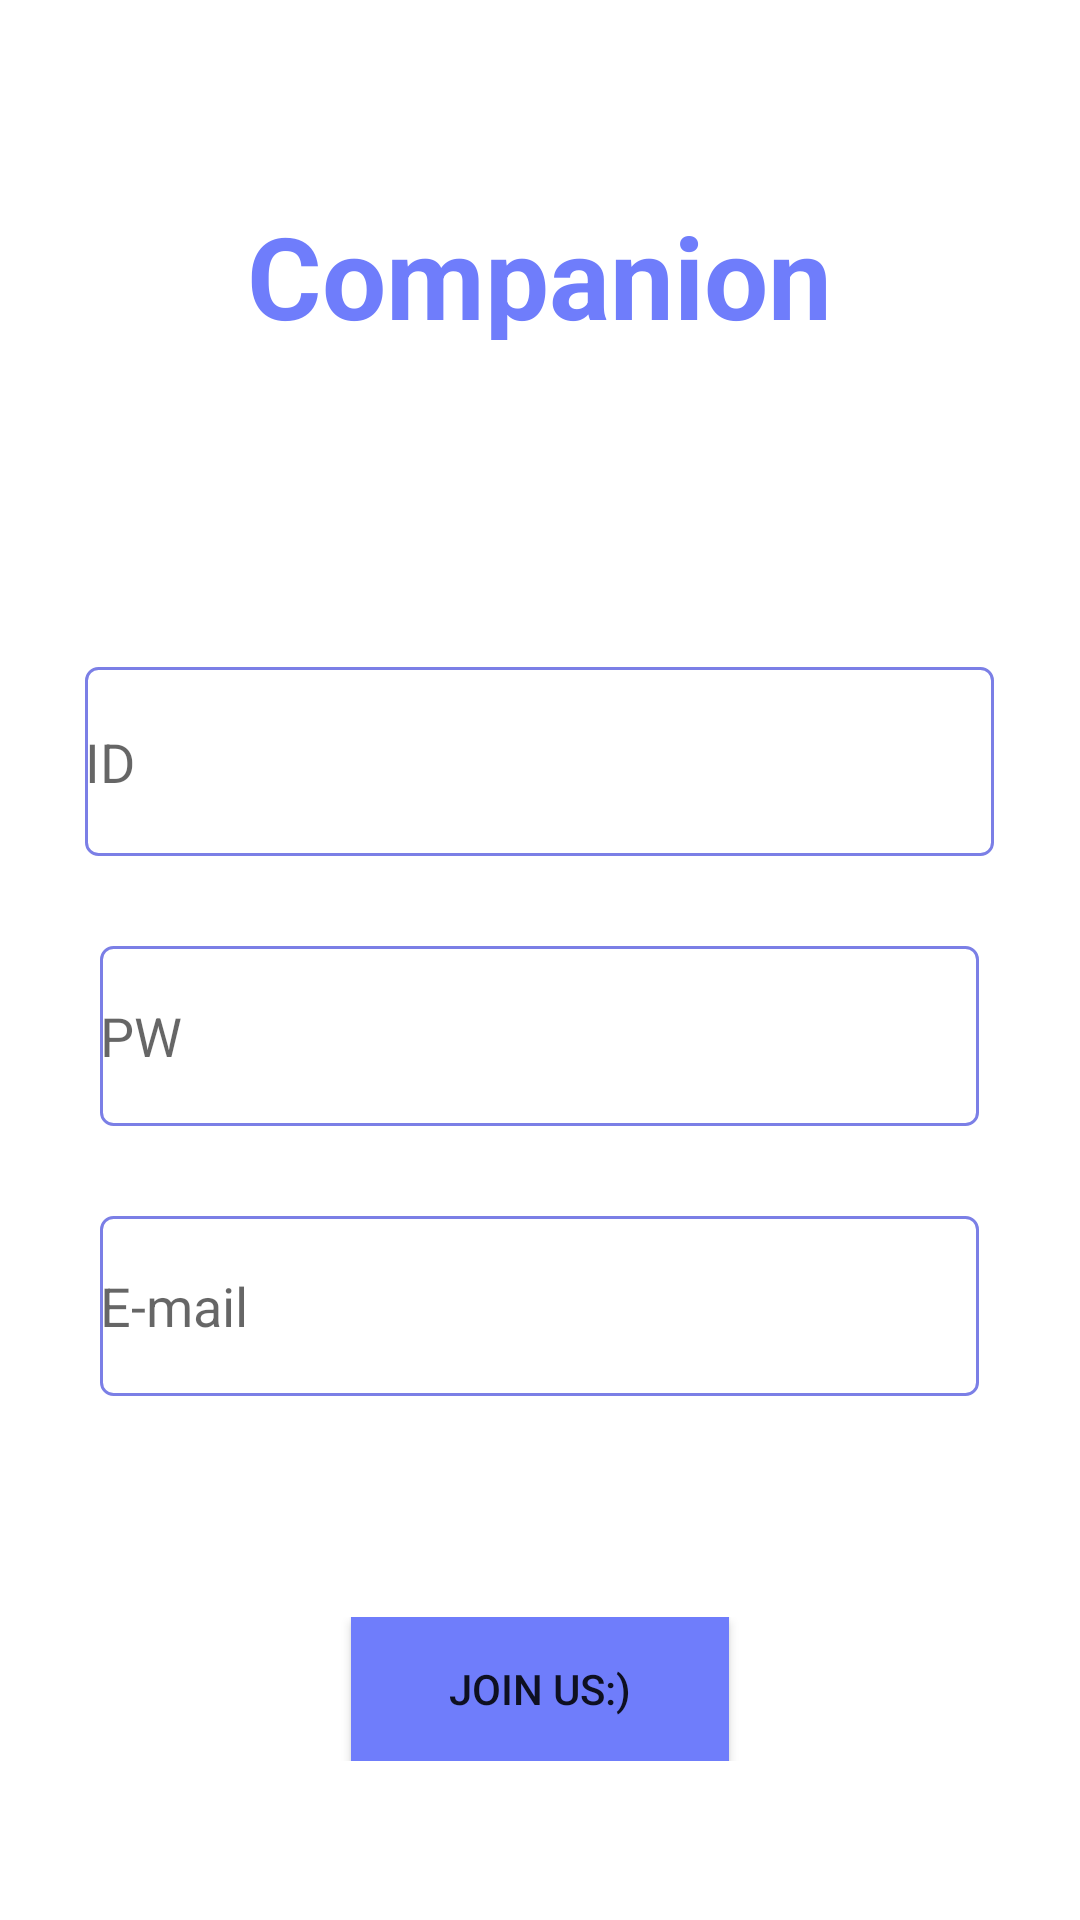

Reconstruct the res/layout file that produces this screen, plus the resources it refers to.
<!-- AndroidManifest.xml: application theme Theme.Thecompanion -->
<!-- res/layout/activity_register.xml -->
<?xml version="1.0" encoding="utf-8"?>
<androidx.constraintlayout.widget.ConstraintLayout xmlns:android="http://schemas.android.com/apk/res/android"
    xmlns:app="http://schemas.android.com/apk/res-auto"
    xmlns:tools="http://schemas.android.com/tools"
    android:layout_width="match_parent"
    android:layout_height="match_parent"
    tools:context=".RegisterActivity">
    <LinearLayout
        android:id="@+id/linearLayout"
        android:layout_width="0dp"
        android:layout_height="0dp"
        android:layout_marginStart="1dp"
        android:layout_marginTop="1dp"
        android:layout_marginEnd="1dp"
        android:layout_marginBottom="1dp"
        android:orientation="vertical"
        app:layout_constraintBottom_toBottomOf="parent"
        app:layout_constraintEnd_toEndOf="parent"
        app:layout_constraintStart_toStartOf="parent"
        app:layout_constraintTop_toTopOf="parent">

        <LinearLayout
            android:layout_width="match_parent"
            android:layout_height="178dp"
            android:gravity="center"
            android:orientation="vertical">

            <TextView
                android:id="@+id/textView"
                android:layout_width="wrap_content"
                android:layout_height="47dp"
                android:text="Companion"
                android:textColor="#6F7DFB"
                android:textSize="38sp"
                android:textStyle="bold" />
        </LinearLayout>

        <LinearLayout
            android:layout_width="match_parent"
            android:layout_height="360dp"
            android:gravity="center"
            android:orientation="vertical">

            <EditText
                android:id="@+id/userID"
                android:layout_width="303dp"
                android:layout_height="63dp"
                android:layout_gravity="center"
                android:layout_marginBottom="30dp"
                android:background="@drawable/edittext_border"
                android:hint="ID"
                android:inputType="textPersonName"
                android:text="" />

            <EditText
                android:id="@+id/userPassword"
                android:layout_width="293dp"
                android:layout_height="60dp"
                android:layout_gravity="center"
                android:layout_marginBottom="30dp"
                android:background="@drawable/edittext_border"
                android:hint="PW"
                android:inputType="textPassword" />

            <EditText
                android:id="@+id/userEmail"
                android:layout_width="293dp"
                android:layout_height="60dp"
                android:layout_gravity="center"
                android:layout_marginBottom="30dp"
                android:background="@drawable/edittext_border"
                android:hint="E-mail"
                android:inputType="textPersonName" />
        </LinearLayout>

        <LinearLayout
            android:layout_width="match_parent"
            android:layout_height="wrap_content"
            android:orientation="horizontal"
            android:gravity="center">

            <androidx.appcompat.widget.AppCompatButton
                android:id="@+id/btnRegister"
                android:layout_width="126dp"
                android:layout_height="wrap_content"
                android:background="#6F7DFB"
                android:text="join us:)" />

        </LinearLayout>

    </LinearLayout>

</androidx.constraintlayout.widget.ConstraintLayout>
<!-- resources referenced by this layout -->
<resources>
  <!-- drawable edittext_border (drawable) -->
  <?xml version="1.0" encoding="utf-8"?>
  <selector xmlns:android="http://schemas.android.com/apk/res/android">
  
  
  
      
  
      <item android:state_focused="true">
  
          <shape xmlns:android="http://schemas.android.com/apk/res/android" android:shape="rectangle">
  
              <stroke
  
                  android:width="1dp"
  
                  android:color="#5555FF" />
  
              <corners android:radius="4dp"/>
  
              <solid
  
                  android:color="#FFFFFF" />
  
          </shape>
  
  
  
      </item>
  
  
  
      
  
      <item android:state_focused="false">
  
          <shape xmlns:android="http://schemas.android.com/apk/res/android" android:shape="rectangle">
  
              <stroke
  
                  android:width="1dp"
  
                  android:color="#7B7FE6" />
  
              <corners android:radius="4dp"/>
  
              <solid
  
                  android:color="#FFFFFF" />
  
          </shape>
  
  
  
      </item>
  
  </selector>
  <style name="Theme.Thecompanion" parent="Theme.MaterialComponents.DayNight.DarkActionBar">
          
          <item name="colorPrimary">@color/purple_500</item>
          <item name="colorPrimaryVariant">@color/purple_700</item>
          <item name="colorOnPrimary">@color/white</item>
          
          <item name="colorSecondary">@color/teal_200</item>
          <item name="colorSecondaryVariant">@color/teal_700</item>
          <item name="colorOnSecondary">@color/black</item>
          
          <item name="android:statusBarColor">?attr/colorPrimaryVariant</item>
          
      </style>
  <!-- not gathered from this repository: default colours our renderer supplied (Android Studio template values) -->
  <color name="purple_500">#FF6200EE</color>
  <color name="purple_700">#FF3700B3</color>
  <color name="teal_200">#FF03DAC5</color>
  <color name="teal_700">#FF018786</color>
  <color name="black">#FF000000</color>
  <color name="white">#FFFFFFFF</color>
</resources>
